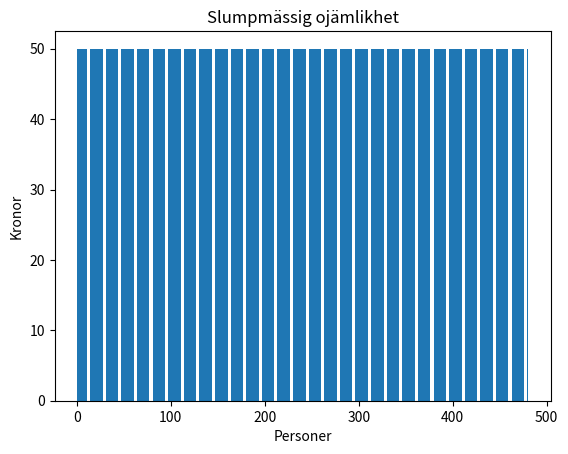

This chart was generated by the following Python code:
import random
import numpy as np
import matplotlib.pyplot as plt
from matplotlib import animation

# Variable definitions
item_value = 50
people_count = 480
max_days = 10000

# Initialize people's money
people = [item_value for _ in range(people_count)]

# Initialize animation
fig, ax = plt.subplots()
plt.xlabel('Personer')
plt.ylabel('Kronor')
plt.title('Slumpmässig ojämlikhet')

# Initialize plot data
people_number = list(range(1, people_count + 1))
bar_data = ax.bar(people_number, people)

# Text object for displaying variance and std. dev.
variance_text = ax.text(0.2, 0.4, '', ha='left')

# Function to update plot data and visualization
def update_plot(frame, people, bar_data):
    if frame >= max_days:
        ani.event_source.stop()  # Stop animation if max_days is reached

    # Set dynamic y-axis limits
    max_money = np.max(people)
    y_lim_buffer = 5  # Add a buffer for better visualization
    ax.set_ylim(0, max_money + y_lim_buffer)

    # Simulate one day
    for _ in range(1):
        for index in range(len(people)):
            # Skip if person has no money
            if people[index] == 0:
                continue

            # Person loses one money
            people[index] -= 1

            # Find a random person other than the giver (ensure not self)
            while True:
                recipient = random.randrange(len(people))
                if recipient != index:
                    break  # Found a valid recipient

            # Random person gains one money
            people[recipient] += 1


    # Sort people array
   # people.sort()

    # Update bar data
    for i in range(len(people)):
        bar_data[i].set_height(people[i])

    # Set title with current day
    ax.set_title(f'Slumpmässig ojämlikhet - Dag {frame + 1}')

    # Calculate and update variance and std. dev.
    variance = np.var(people)
    std_deviation = np.std(people)
    range_difference = np.ptp(people)  # Calculate the difference between max and min
    mean_value = np.mean(people)  # Calculate the mean

    # Count number of people above and below the starting value
    above_starting_value = sum(1 for p in people if p > item_value)
    below_starting_value = sum(1 for p in people if p < item_value)

    variance_text.set_text(f'Varians: {variance:.2f}\nStandardavvikelse: {std_deviation:.2f}\nHögsta-lägsta: {range_difference:.2f}\nMedelvärde: {mean_value:.2f}\n'
                       f'Antal personer över startvärde: {above_starting_value}\nAntal personer under startvärde: {below_starting_value}')

    return bar_data

# Create animation
ani = animation.FuncAnimation(fig, update_plot, fargs=(people, bar_data))

plt.show()
